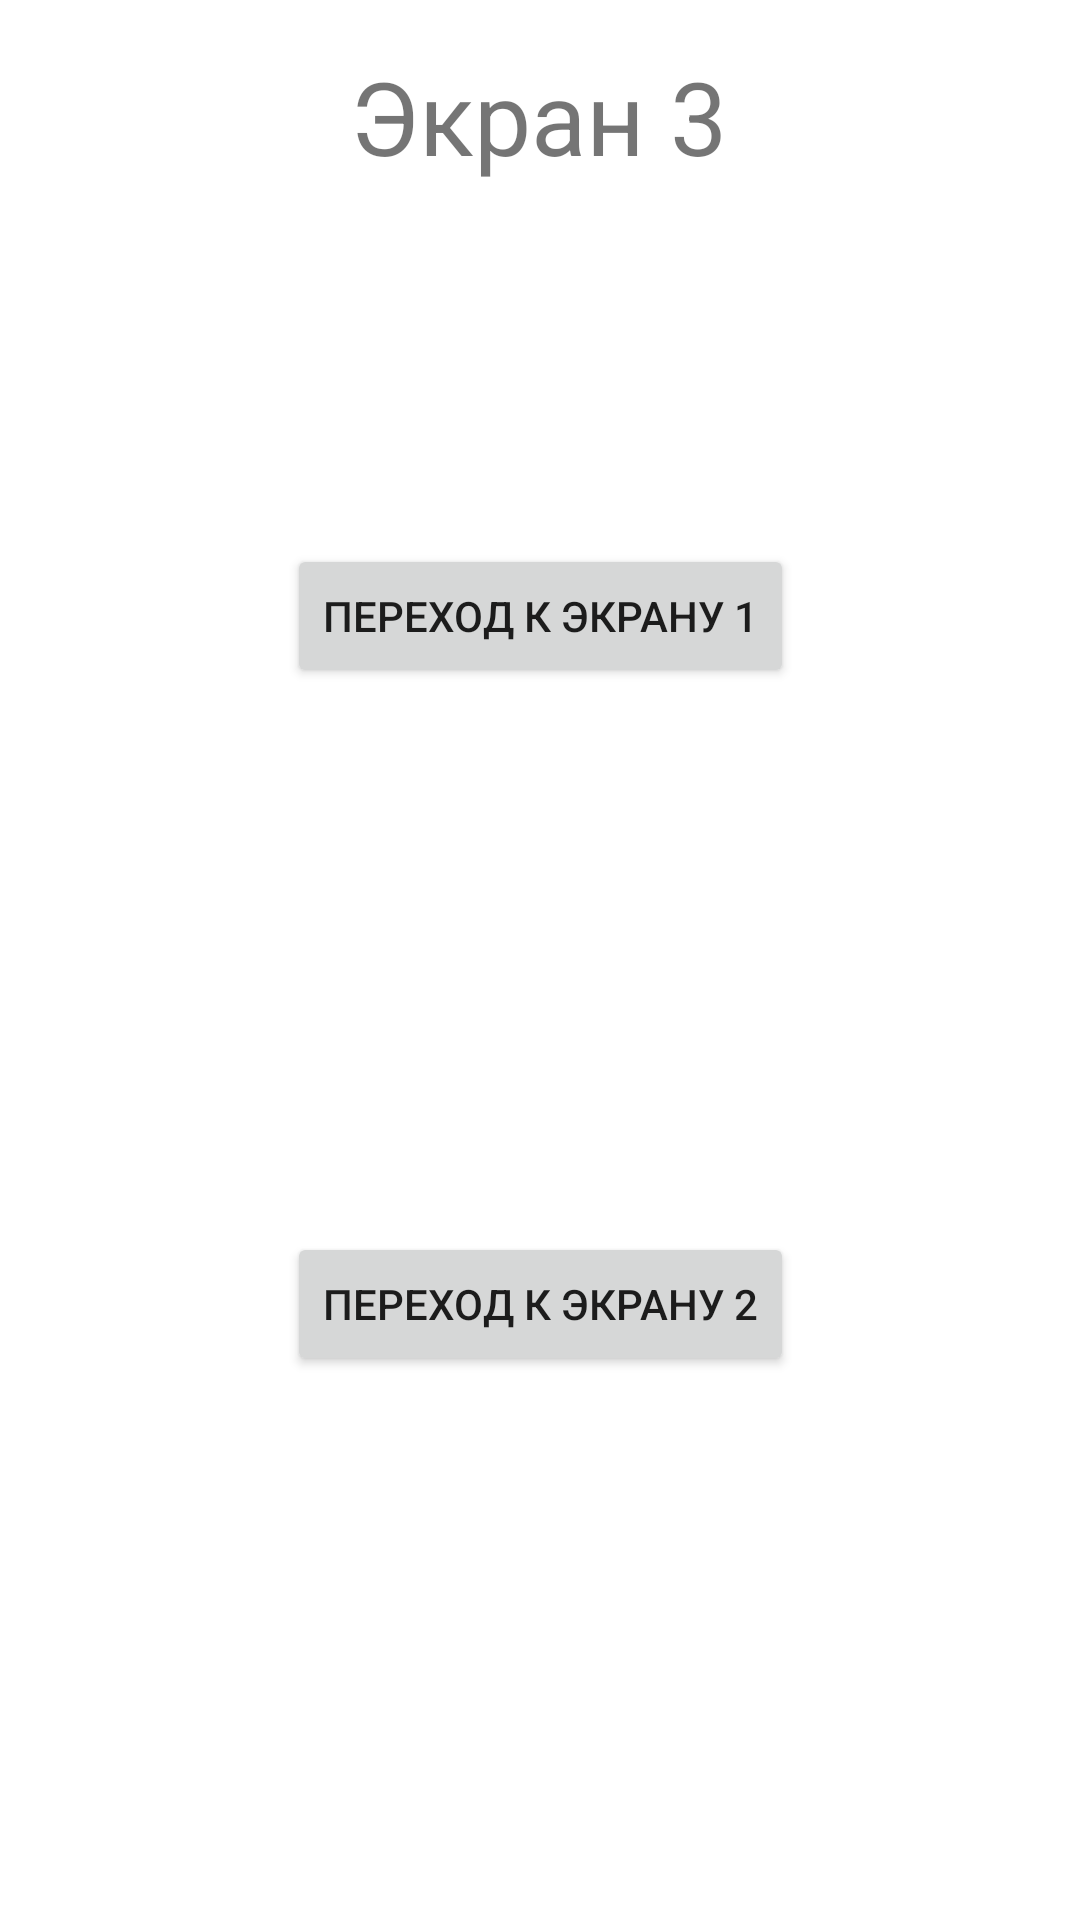

This screen was rendered from an Android layout file. Write that file and the resources it references.
<!-- AndroidManifest.xml: application theme Theme.LessonNavigationAPI -->
<!-- res/layout/fragment_blank3.xml -->
<?xml version="1.0" encoding="utf-8"?>
<androidx.constraintlayout.widget.ConstraintLayout xmlns:android="http://schemas.android.com/apk/res/android"
    xmlns:app="http://schemas.android.com/apk/res-auto"
    xmlns:tools="http://schemas.android.com/tools"
    android:layout_width="match_parent"
    android:layout_height="match_parent"
    tools:context=".screens.BlankFragment3">

    <TextView
        android:id="@+id/textView"
        android:layout_width="wrap_content"
        android:layout_height="wrap_content"
        android:layout_marginStart="176dp"
        android:layout_marginTop="16dp"
        android:layout_marginEnd="177dp"
        android:text="Экран 3"
        android:textSize="34sp"
        app:layout_constraintEnd_toEndOf="parent"
        app:layout_constraintStart_toStartOf="parent"
        app:layout_constraintTop_toTopOf="parent" />

    <Button
        android:id="@+id/button_goto_screen1"
        android:layout_width="wrap_content"
        android:layout_height="wrap_content"
        android:text="Переход к экрану 1"
        app:layout_constraintBottom_toTopOf="@+id/button_goto_screen2"
        app:layout_constraintEnd_toEndOf="parent"
        app:layout_constraintHorizontal_bias="0.5"
        app:layout_constraintStart_toStartOf="parent"
        app:layout_constraintTop_toTopOf="parent"
        app:layout_constraintVertical_bias="0.5" />

    <Button
        android:id="@+id/button_goto_screen2"
        android:layout_width="wrap_content"
        android:layout_height="wrap_content"
        android:text="Переход к экрану 2"
        app:layout_constraintBottom_toBottomOf="parent"
        app:layout_constraintEnd_toEndOf="parent"
        app:layout_constraintHorizontal_bias="0.5"
        app:layout_constraintStart_toStartOf="parent"
        app:layout_constraintTop_toBottomOf="@+id/button_goto_screen1"
        app:layout_constraintVertical_bias="0.5" />

</androidx.constraintlayout.widget.ConstraintLayout>
<!-- resources referenced by this layout -->
<resources>
  <style name="Theme.LessonNavigationAPI" parent="Theme.MaterialComponents.DayNight.DarkActionBar">
          
          <item name="colorPrimary">@color/purple_500</item>
          <item name="colorPrimaryVariant">@color/purple_700</item>
          <item name="colorOnPrimary">@color/white</item>
          
          <item name="colorSecondary">@color/teal_200</item>
          <item name="colorSecondaryVariant">@color/teal_700</item>
          <item name="colorOnSecondary">@color/black</item>
          
          <item name="android:statusBarColor">?attr/colorPrimaryVariant</item>
          
      </style>
  <!-- not gathered from this repository: default colours our renderer supplied (Android Studio template values) -->
  <color name="purple_500">#FF6200EE</color>
  <color name="purple_700">#FF3700B3</color>
  <color name="teal_200">#FF03DAC5</color>
  <color name="teal_700">#FF018786</color>
  <color name="black">#FF000000</color>
  <color name="white">#FFFFFFFF</color>
</resources>
